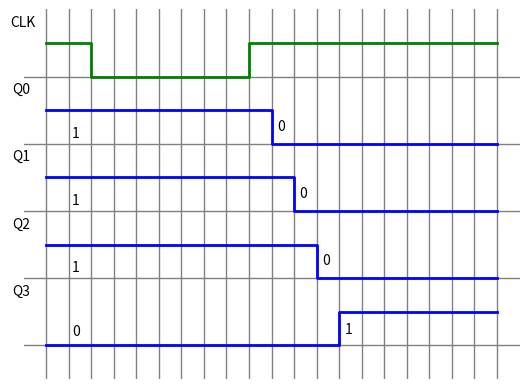

The matplotlib source for this figure:
import matplotlib.pyplot as plt
import numpy as np

def my_lines(ax, pos, *args, **kwargs):
    if ax == 'x':
        for p in pos:
            plt.axvline(p, *args, **kwargs)
    else:
        for p in pos:
            plt.axhline(p, *args, **kwargs)

clk=[1,1,0,0,0,0,0,0,0,1,1,1,1,1,1,1,1,1,1,1,1]
t = np.arange(len(clk))

q0=[1,1,1,1,1,1,1,1,1,1,0,0,0,0,0,0,0,0,0,0,0]
q1=[1,1,1,1,1,1,1,1,1,1,1,0,0,0,0,0,0,0,0,0,0]
q2=[1,1,1,1,1,1,1,1,1,1,1,1,0,0,0,0,0,0,0,0,0]
q3=[0,0,0,0,0,0,0,0,0,0,0,0,0,1,1,1,1,1,1,1,1]

my_lines('x', range(len(clk)), color='.5', linewidth=1)
my_lines('y', [0, 2, 4, 6, 8], color='.5', linewidth=1)

plt.step(t, [i + 8 for i in clk] , 'g', linewidth = 2, where='post')
plt.text(t[0]-1.6, clk[0]+8.5, "CLK")

plt.step(t, [i + 6 for i in q0] , 'b', linewidth = 2, where='post')
plt.text(t[0]-1.5, q0[0]+6.5, "Q0")
plt.text(t[1]+0.15, q0[0]+5.2, '1')
plt.text(t[10]+0.25, q0[10]+6.4, '0')

plt.step(t, [i + 4 for i in q1] , 'b', linewidth = 2, where='post')
plt.text(t[0]-1.5, q1[0]+4.5, "Q1")
plt.text(t[1]+0.15, q1[0]+3.2, '1')
plt.text(t[11]+0.25, q1[11]+4.4, '0')

plt.step(t, [i + 2 for i in q2] , 'b', linewidth = 2, where='post')
plt.text(t[0]-1.5, q2[0]+2.5, "Q2")
plt.text(t[1]+0.15, q2[0]+1.2, '1')
plt.text(t[12]+0.25, q2[12]+2.4, '0')

plt.step(t, [i + 0 for i in q3] , 'b', linewidth = 2, where='post')
plt.text(t[0]-1.5, q2[0]+0.5, "Q3")
plt.text(t[1]+0.15, q3[0]-0.7+1, '0')
plt.text(t[13]+0.26, q3[13]-0.63, '1')

plt.ylim([-1,10])

plt.gca().axis('off')
plt.show()